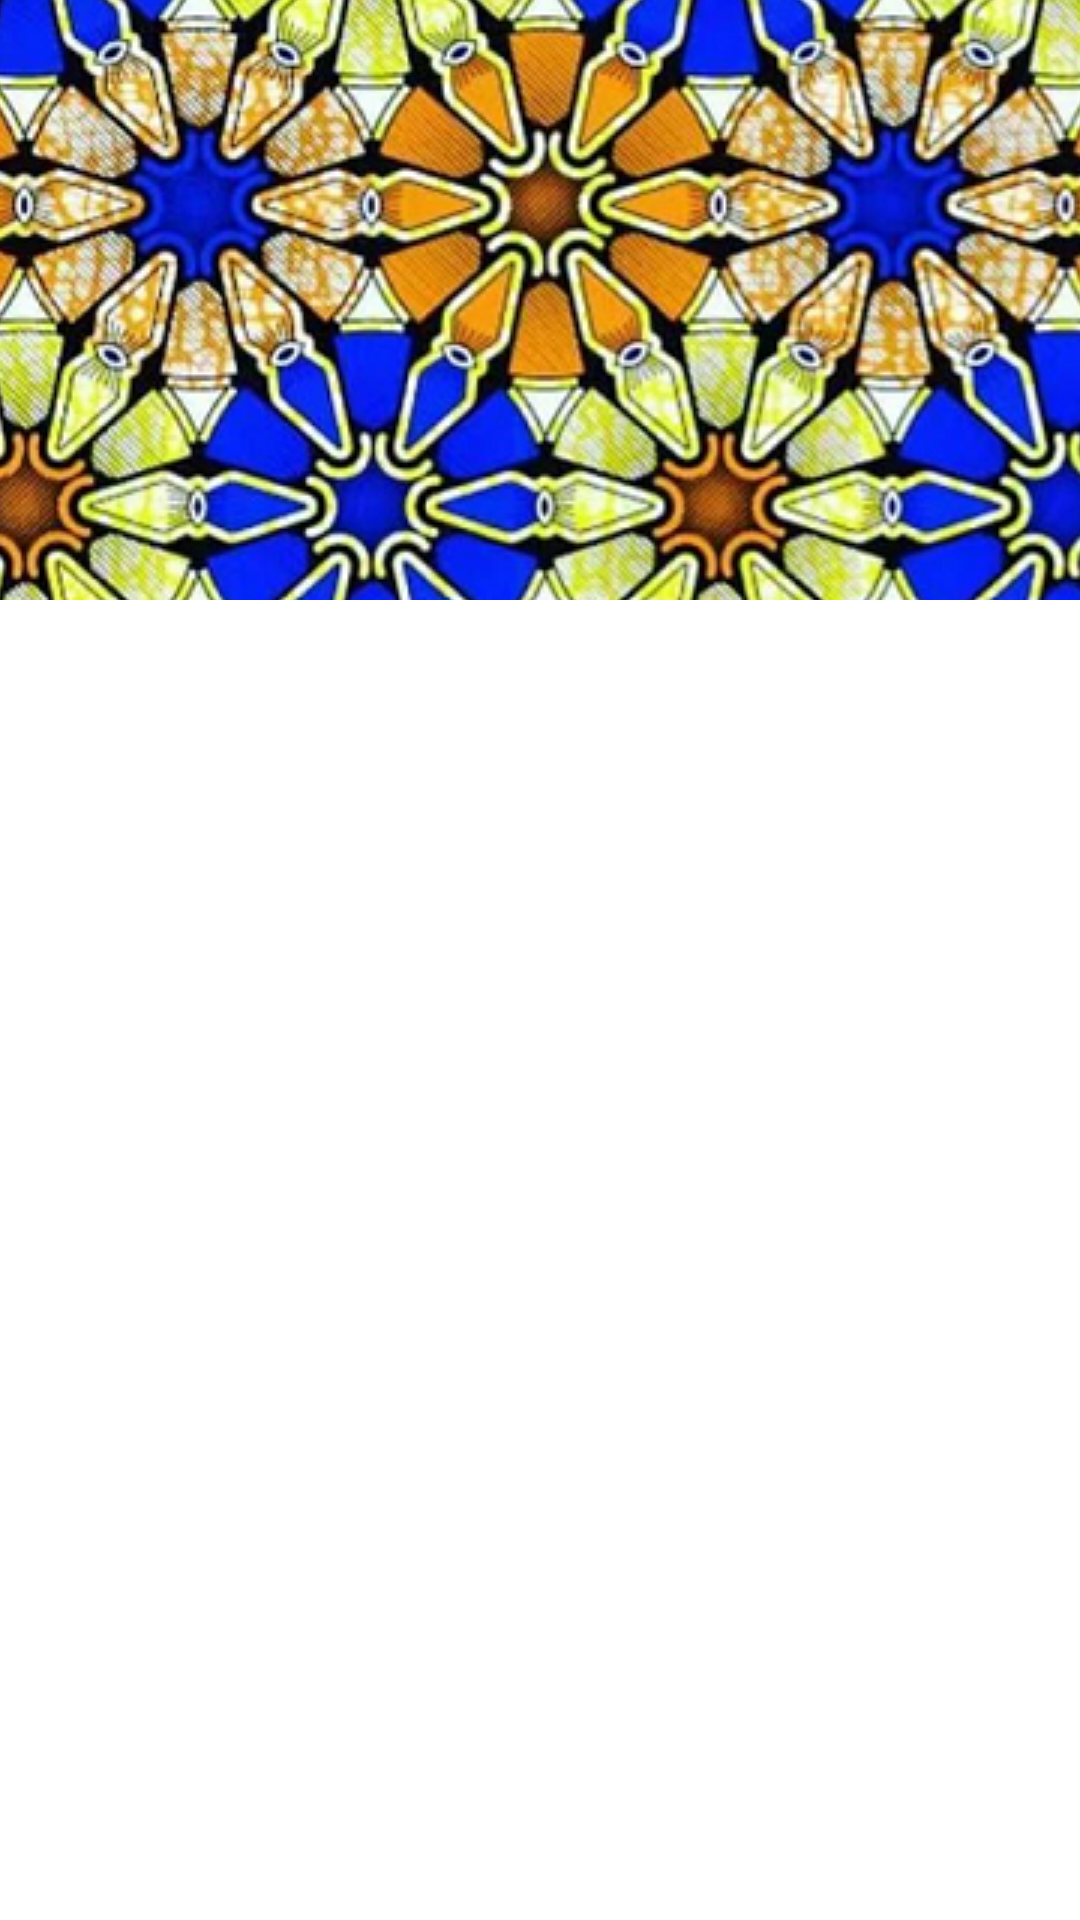

Layout XML and referenced resources for this Android screen:
<!-- AndroidManifest.xml: application theme Theme.PictureArgbTest -->
<!-- res/layout/activity_one.xml -->
<?xml version="1.0" encoding="utf-8"?>
<androidx.constraintlayout.widget.ConstraintLayout xmlns:android="http://schemas.android.com/apk/res/android"
    xmlns:app="http://schemas.android.com/apk/res-auto"
    xmlns:tools="http://schemas.android.com/tools"
    android:layout_width="match_parent"
    android:layout_height="match_parent"
    tools:context=".one.OneActivity">

    <ImageView
        android:id="@+id/imageView"
        android:layout_width="match_parent"
        android:layout_height="200dp"
        android:scaleType="center"
        android:src="@drawable/pic"
        app:layout_constraintTop_toTopOf="parent" />

    <androidx.recyclerview.widget.RecyclerView
        android:id="@+id/recycleView"
        android:layout_width="match_parent"
        android:layout_height="wrap_content"
        app:layout_constraintLeft_toLeftOf="parent"
        app:layout_constraintTop_toBottomOf="@id/imageView" />
</androidx.constraintlayout.widget.ConstraintLayout>
<!-- resources referenced by this layout -->
<resources>
  <!-- drawable pic: png bitmap (drawable, 847516 bytes) -->
  <style name="Theme.PictureArgbTest" parent="Theme.MaterialComponents.DayNight.DarkActionBar">
          
          <item name="colorPrimary">@color/purple_500</item>
          <item name="colorPrimaryVariant">@color/purple_700</item>
          <item name="colorOnPrimary">@color/white</item>
          
          <item name="colorSecondary">@color/teal_200</item>
          <item name="colorSecondaryVariant">@color/teal_700</item>
          <item name="colorOnSecondary">@color/black</item>
          
          <item name="android:statusBarColor" tools:targetApi="l">?attr/colorPrimaryVariant</item>
          
      </style>
  <!-- not gathered from this repository: default colours our renderer supplied (Android Studio template values) -->
  <color name="purple_500">#FF6200EE</color>
  <color name="purple_700">#FF3700B3</color>
  <color name="teal_200">#FF03DAC5</color>
  <color name="teal_700">#FF018786</color>
  <color name="black">#FF000000</color>
  <color name="white">#FFFFFFFF</color>
</resources>
